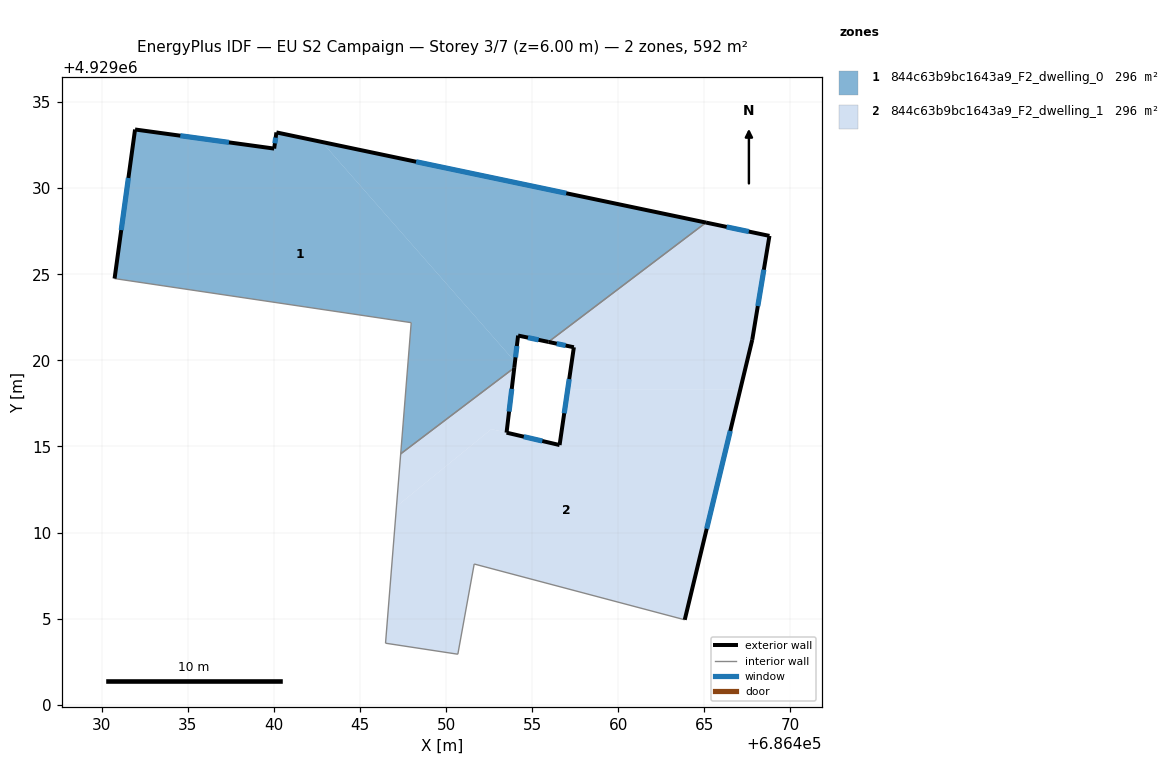
=== STOREY PLAN SPEC (per zone: floor XY polygon, exterior-wall plan segments, windows/doors) ===
zone 1: 844c63b9bc1643a9_F2_dwelling_0  (296.1 m²)
  floor: (686465.09, 4929028.00) (686442.78, 4929032.69) (686454.00, 4929019.92) (686454.18, 4929021.44) (686455.94, 4929021.07)
  floor: (686453.95, 4929019.57) (686454.00, 4929019.92) (686442.78, 4929032.69) (686440.14, 4929033.24) (686440.01, 4929032.30) (686431.93, 4929033.41) (686430.74, 4929024.75) (686447.97, 4929022.19) (686447.36, 4929014.57)
  exterior wall: (686430.74, 4929024.75) – (686431.93, 4929033.41)  [8.7 m]
    window: (686431.12, 4929027.57) – (686431.54, 4929030.59)  [3.2 m²]
  exterior wall: (686431.93, 4929033.41) – (686440.01, 4929032.30)  [8.2 m]
    window: (686434.56, 4929033.05) – (686437.38, 4929032.66)  [3.0 m²]
  exterior wall: (686440.01, 4929032.30) – (686440.14, 4929033.24)  [0.9 m]
    window: (686440.05, 4929032.61) – (686440.10, 4929032.93)  [0.3 m²]
  exterior wall: (686440.14, 4929033.24) – (686465.09, 4929028.00)  [25.5 m]
    window: (686448.25, 4929031.54) – (686456.98, 4929029.71)  [9.3 m²]
  exterior wall: (686455.94, 4929021.07) – (686454.18, 4929021.44)  [1.8 m]
    window: (686455.37, 4929021.19) – (686454.75, 4929021.32)  [0.7 m²]
  exterior wall: (686454.18, 4929021.44) – (686453.95, 4929019.57)  [1.9 m]
    window: (686454.11, 4929020.83) – (686454.03, 4929020.18)  [0.7 m²]
  interior walls: 4
zone 2: 844c63b9bc1643a9_F2_dwelling_1  (296.1 m²)
  floor: (686453.51, 4929015.80) (686453.95, 4929019.57) (686447.36, 4929014.57) (686447.11, 4929011.51) (686452.63, 4929016.01)
  floor: (686463.86, 4929004.93) (686467.08, 4929018.29) (686457.06, 4929018.29) (686456.59, 4929015.08) (686452.63, 4929016.01) (686447.11, 4929011.51) (686446.48, 4929003.57) (686450.68, 4929002.93) (686451.63, 4929008.17)
  floor: (686467.08, 4929018.29) (686467.78, 4929021.19) (686468.78, 4929027.23) (686465.09, 4929028.00) (686455.94, 4929021.07) (686457.42, 4929020.76) (686457.06, 4929018.29)
  exterior wall: (686453.95, 4929019.57) – (686453.51, 4929015.80)  [3.8 m]
    window: (686453.81, 4929018.34) – (686453.65, 4929017.03)  [1.4 m²]
  exterior wall: (686453.51, 4929015.80) – (686456.59, 4929015.08)  [3.2 m]
    window: (686454.51, 4929015.57) – (686455.59, 4929015.31)  [1.2 m²]
  exterior wall: (686456.59, 4929015.08) – (686457.42, 4929020.76)  [5.7 m]
    window: (686456.86, 4929016.93) – (686457.15, 4929018.91)  [2.1 m²]
  exterior wall: (686457.42, 4929020.76) – (686455.94, 4929021.07)  [1.5 m]
    window: (686456.94, 4929020.86) – (686456.42, 4929020.97)  [0.6 m²]
  exterior wall: (686465.09, 4929028.00) – (686468.78, 4929027.23)  [3.8 m]
    window: (686466.29, 4929027.75) – (686467.58, 4929027.48)  [1.4 m²]
  exterior wall: (686468.78, 4929027.23) – (686467.78, 4929021.19)  [6.1 m]
    window: (686468.45, 4929025.26) – (686468.10, 4929023.15)  [2.2 m²]
  exterior wall: (686467.78, 4929021.19) – (686463.86, 4929004.93)  [16.7 m]
    window: (686466.50, 4929015.90) – (686465.13, 4929010.22)  [6.1 m²]
  interior walls: 6

=== DERIVED (storey summary) ===
Building: EU S2 Campaign
Storey: 3 of 7  (floor level z = 6.00 m)
Storey gross floor area: 592.2 m²
Zones on this storey: 2
  - 844c63b9bc1643a9_F2_dwelling_0: floor 296.1 m²; exterior wall 47.0 m (141.1 m²); 6 window(s) 17.2 m²; WWR 12.2%
  - 844c63b9bc1643a9_F2_dwelling_1: floor 296.1 m²; exterior wall 40.8 m (122.5 m²); 7 window(s) 15.0 m²; WWR 12.2%
Zone adjacency (shared interzone walls):
  - 844c63b9bc1643a9_F2_dwelling_0 ↔ 844c63b9bc1643a9_F2_dwelling_1